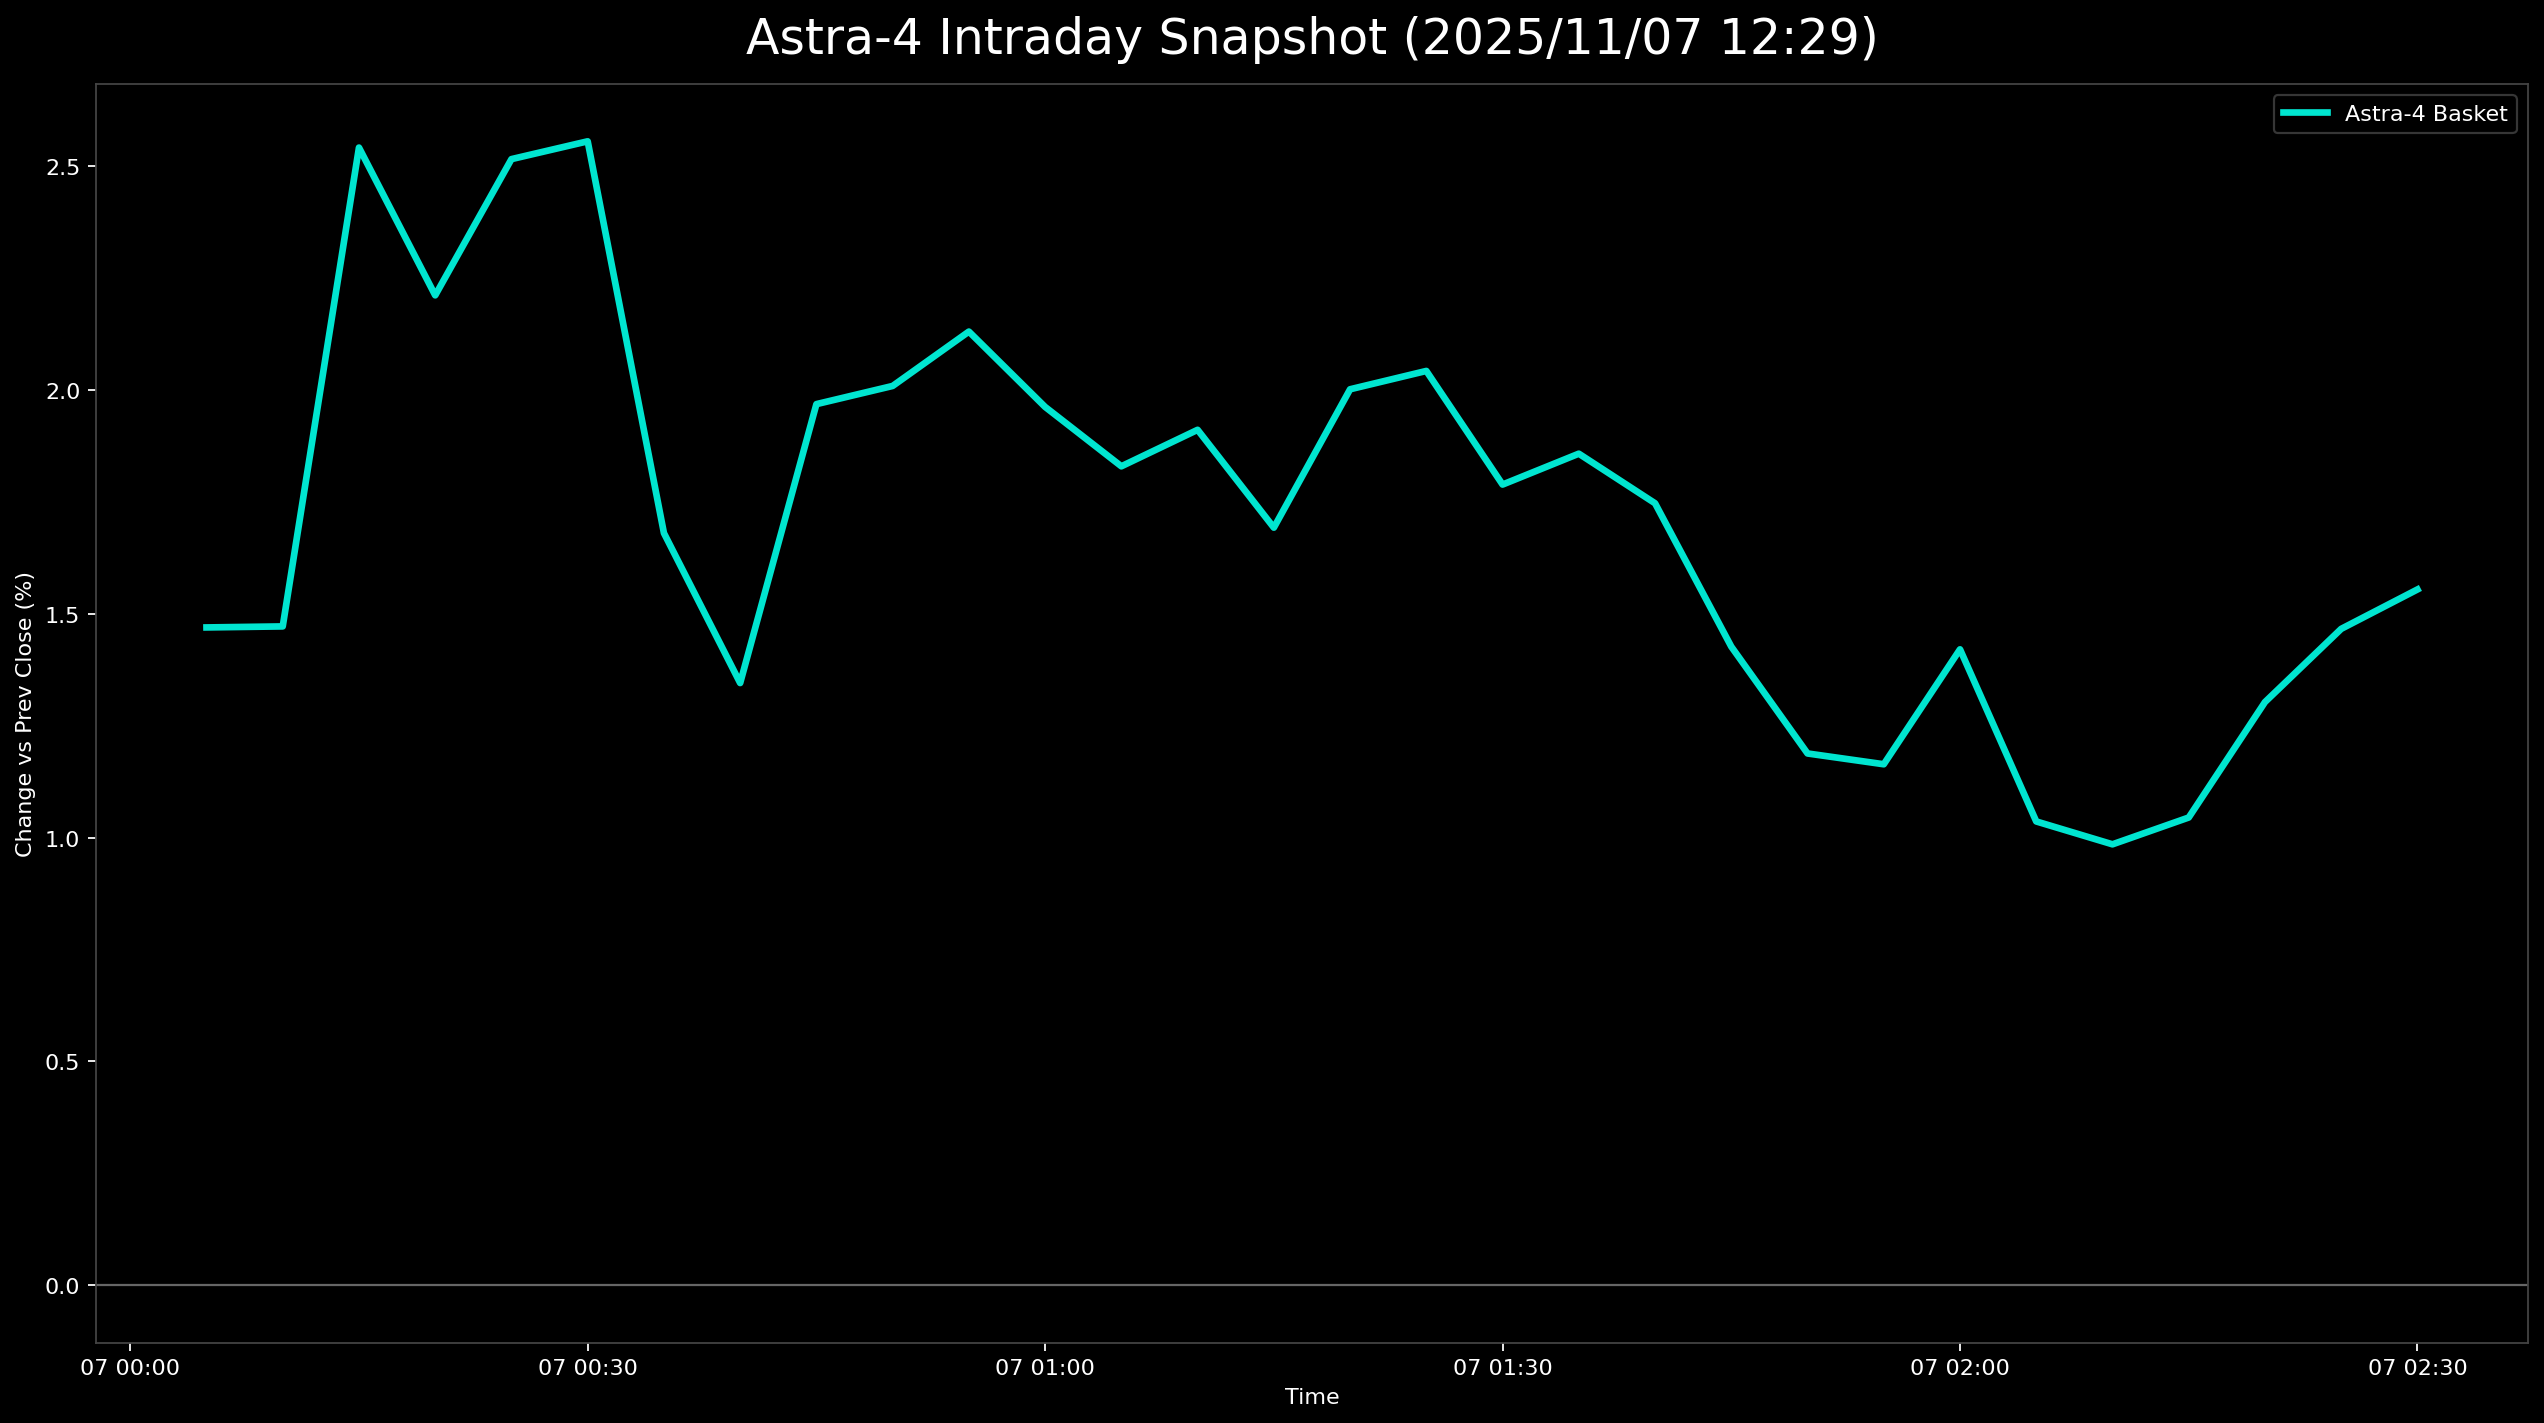

Values plotted in this chart, from the file beside it:
日時, 9348.T, 5595.T, 402A.T, 186A.T, Astra4_mean
2025-11-07 00:05:00+00:00, -0.002146, 0.01737, , 0.02885, 0.01469
2025-11-07 00:10:00+00:00, 0.0, 0.01942, , 0.02473, 0.01471
2025-11-07 00:15:00+00:00, 0.0, 0.01686, 0.05729, 0.02747, 0.02541
2025-11-07 00:20:00+00:00, -0.002146, 0.01788, 0.05208, 0.0206, 0.02211
2025-11-07 00:25:00+00:00, 0.004292, 0.01942, 0.05903, 0.01786, 0.02515
2025-11-07 00:30:00+00:00, 0.006438, 0.02197, 0.05729, 0.01648, 0.02555
2025-11-07 00:35:00+00:00, 0.002146, 0.01788, 0.04167, 0.005495, 0.0168
2025-11-07 00:40:00+00:00, 0.0, 0.01431, 0.03125, 0.008242, 0.01345
2025-11-07 00:45:00+00:00, 0.004292, 0.01482, 0.04861, 0.01099, 0.01968
2025-11-07 00:50:00+00:00, 0.002146, 0.01584, 0.04861, 0.01374, 0.02008
2025-11-07 00:55:00+00:00, 0.002146, 0.01686, 0.05382, 0.01236, 0.0213
2025-11-07 01:00:00+00:00, 0.002146, 0.01635, 0.05035, 0.009615, 0.01962
2025-11-07 01:05:00+00:00, 0.002146, 0.0138, 0.05035, 0.006868, 0.01829
2025-11-07 01:10:00+00:00, 0.002146, 0.01431, 0.05035, 0.009615, 0.0191
2025-11-07 01:15:00+00:00, 0.0, 0.01329, 0.0434, 0.01099, 0.01692
2025-11-07 01:20:00+00:00, 0.002146, 0.01482, 0.05208, 0.01099, 0.02001
2025-11-07 01:25:00+00:00, 0.002146, 0.01993, 0.04861, 0.01099, 0.02042
2025-11-07 01:30:00+00:00, 0.002146, 0.01737, 0.04514, 0.006868, 0.01788
2025-11-07 01:35:00+00:00, 0.002146, 0.0184, 0.04688, 0.006868, 0.01857
2025-11-07 01:40:00+00:00, 0.002146, 0.01635, 0.04861, 0.002747, 0.01746
2025-11-07 01:45:00+00:00, 0.0, 0.01329, 0.04514, -0.001374, 0.01426
2025-11-07 01:50:00+00:00, 0.0, 0.0138, 0.03646, -0.002747, 0.01188
2025-11-07 01:55:00+00:00, 0.002146, 0.0138, 0.03472, -0.004121, 0.01164
2025-11-07 02:00:00+00:00, , 0.01584, 0.02951, -0.002747, 0.0142
2025-11-07 02:05:00+00:00, 0.0, 0.01431, 0.03125, -0.004121, 0.01036
2025-11-07 02:10:00+00:00, 0.0, 0.01226, 0.03125, -0.004121, 0.009848
2025-11-07 02:15:00+00:00, 0.0, 0.01329, 0.03125, -0.002747, 0.01045
2025-11-07 02:20:00+00:00, 0.002146, 0.02044, 0.02951, 0.0, 0.01302
2025-11-07 02:25:00+00:00, 0.002146, 0.02351, 0.03299, 0.0, 0.01466
2025-11-07 02:30:00+00:00, 0.004292, 0.02351, 0.03299, 0.001374, 0.01554
